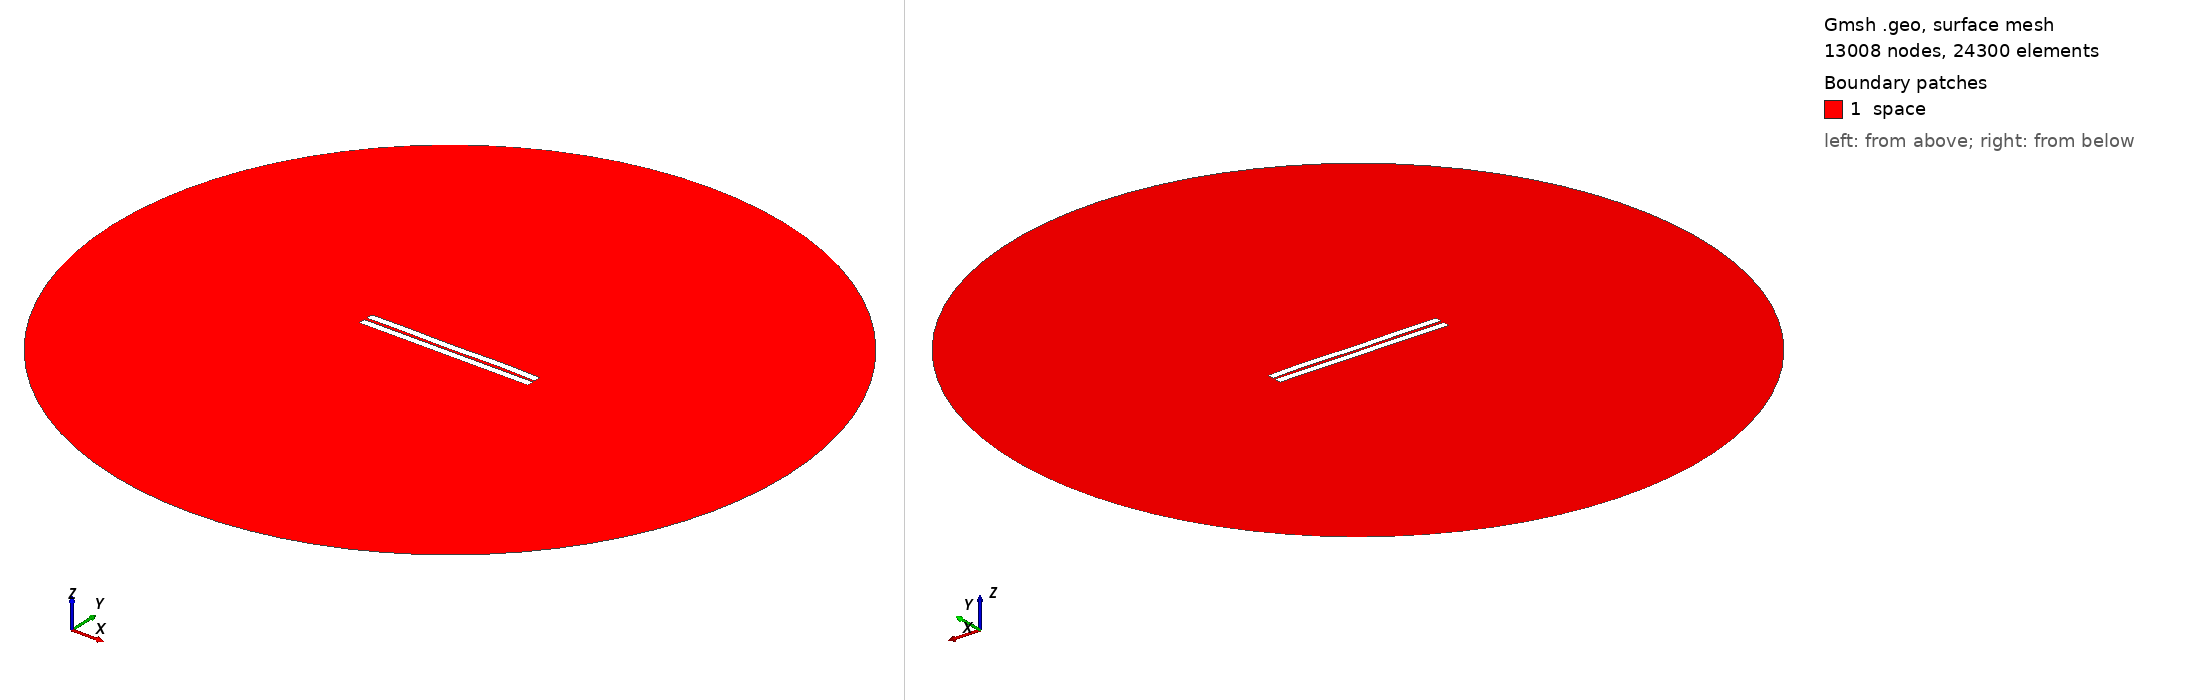

Gmsh geometry script, surface-meshed: 13008 nodes, 24300 surface elements. Boundary patches (legend numbers): 1 space. Left view from above one corner, right view from below the opposite corner. Legend entries are the model's physical surfaces. The drawing asked Gmsh for element sizes between 1% and 20% of the model's largest extent; the script's own settings can give other sizes.

=== 810.geo (drawn) ===
//---------------------------------------
// Geometry kernel
//---------------------------------------

SetFactory("OpenCASCADE");



//---------------------------------------
// Parameters of the geometry
//---------------------------------------

// Overetch of the upper plate
overetch = 0.0;

// Distance between the plates
distance = 1.75;

// Discretization over the x axis (for the deformation)
nx = 50; 

// Length of the plate
L = 100 - overetch; 

// Number of modes
n = 4; 

// 1st mode coefficient
coeff(1) = -0.075;
beta(1) = 0.596864 * 3.1415926535 / L;

// 2nd mode coefficient
coeff(2) = 0.0;
beta(2) = 1.49418 * 3.1415926535 / L;

// 3rd mode coefficient
coeff(3) = -0.075;
beta(3) = 2.50025 * 3.1415926535 / L;

// 4th mode coefficient
coeff(4) = 0.15;
beta(4) = 3.49999 * 3.1415926535 / L;



//---------------------------------------
// Upper plate (deformed rectangle)
//---------------------------------------

// Coordiantes of the upper plate
xmin = -50;
xmax = 50 - overetch;

// Height of the upper plate
yheight = 4 - 2 * overetch;

// Indexes of the points
UpperID[] = {};
LowerID[] = {};
LeftID[] = {};
RightID[] = {};

// Point index
p = 1;

// Horizontal edges
For i In {1:nx}
    x = xmin + (i-1)*(xmax - xmin)/(nx-1);

    y_bottom = distance / 2 + overetch;
    For j In {1:n}
        C = (Cosh(beta(j)*L) + Cos(beta(j)*L)) / (Sinh(beta(j)*L) + Sin(beta(j)*L));
        y_bottom  = y_bottom + coeff(j) * (Cosh(beta(j)*(x+50)) - Cos(beta(j)*(x+50)) - C * (Sinh(beta(j)*(x+50)) - Sin(beta(j)*(x+50))));
    EndFor

    y_top = y_bottom + yheight;

    Point(p) = {x, y_top, 0, 1.0};
    UpperID[i] = p;
    p = p + 1;

    Point(p) = {x, y_bottom, 0, 1.0};
    LowerID[i] = p;
    p = p + 1;
EndFor

// Create point lists
UpperPts[] = {}; LowerPts[] = {};
For i In {1:nx}
  UpperPts[] += {UpperID[i]};
  LowerPts[] += {LowerID[i]};
EndFor

// Build splines
Spline(1) = {UpperPts[]};
Spline(2) = {LowerPts[]};
Line(3) = {LowerPts[nx-1], UpperPts[nx-1]};
Line(4) = {LowerPts[0], UpperPts[0]};

// Build the plane surface
Curve Loop(1) = {2, 3, -1, -4};
Plane Surface(1) = {1};



//---------------------------------------
// Lower plate (rectangle)
//---------------------------------------

// Vertices
Point(1001) = {-50, -1, 0, 1.0};
Point(1002) = { 50, -1, 0, 1.0};
Point(1003) = { 50,  -5, 0, 1.0};
Point(1004) = {-50,  -5, 0, 1.0};

// Edges
Line(5) = {1001, 1002};
Line(6) = {1002, 1003};
Line(7) = {1003, 1004};
Line(8) = {1004, 1001};

// Plane surface
Line Loop(2) = {5, 6, 7, 8};
Plane Surface(2) = {2}; 



//---------------------------------------
// Outer (fictious) boundary
//---------------------------------------

// Points
Point(1005) = {0, 0, 0};       // Center
Point(1006) = {200, 0, 0};     // Start point
Point(1007) = {0, 200, 0};     // 90 degrees
Point(1008) = {-200, 0, 0};    // 180 degrees
Point(1009) = {0, -200, 0};    // 270 degrees

// Circle arcs (each needs start, center, end)
Circle(9) = {1006, 1005, 1007};
Circle(10) = {1007, 1005, 1008};
Circle(11) = {1008, 1005, 1009};
Circle(12) = {1009, 1005, 1006};

// Plane surface for the entire domain
Curve Loop(3) = {9, 10, 11, 12};
Surface(3) = {3};

// Subtract the plates from the whole domain to obtain the actual domain where we want to solve the equations
BooleanDifference{ Surface{3}; Delete; }{ Surface{1}; Surface{2}; Delete; }




//---------------------------------------
// Transfinite Lines/Curves
//---------------------------------------

// Set the number of points on the boundaries
r = 7;

// Plates
Transfinite Curve {1, 2} = 50*r Using Progression 1;
Transfinite Curve {3, 4} = 2*r Using Progression 1;
Transfinite Line {5, 7} = 50*r Using Progression 1;
Transfinite Line {6, 8} = 2*r Using Progression 1;

// Outer boundary
Transfinite Line {9, 10, 11, 12} = 20 Using Progression 1;



//---------------------------------------
// Physical groups
//---------------------------------------                

// Physical curves (boundaries)
Physical Line("force_segment", 10) = {2};
Physical Line("upper_plate", 11) = {1, 3, 4};
Physical Line("lower_plate", 12) = {5, 6, 7, 8};
Physical Line("boundary", 20) = {9, 10, 11, 12};

// Physical Surfaces
Physical Surface("space", 30) = {3};



//---------------------------------------
// 6. Generate the Mesh
//---------------------------------------

// 2D mesh generation
Mesh 2;
